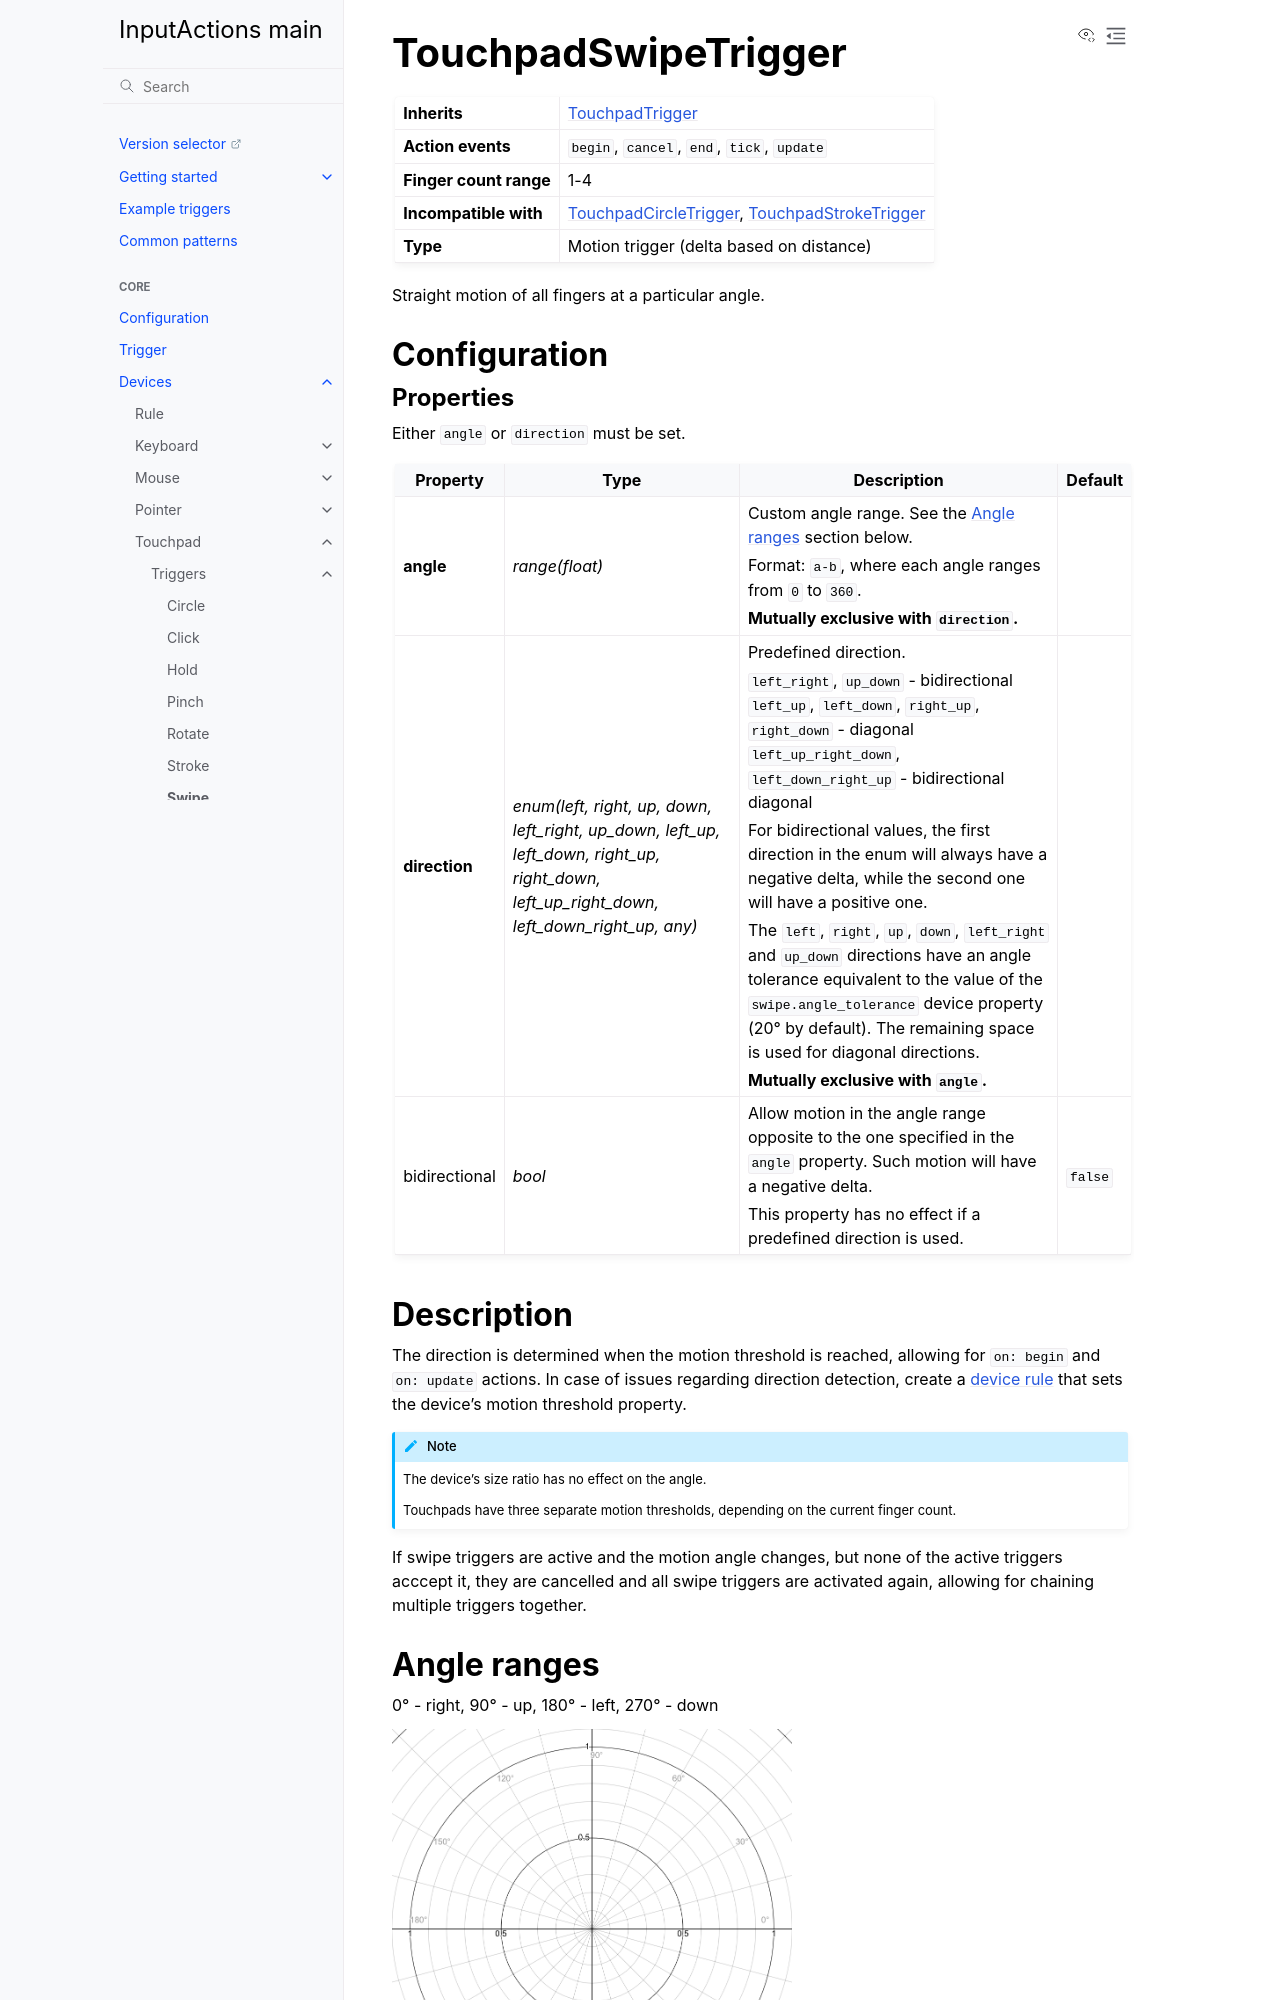

repository: InputActions/wiki · page: main/devices/touchpad/triggers/swipe.html · generator: sphinx

# TouchpadSwipeTrigger
:::{list-table}
* - **Inherits**
  - [](/devices/touchpad/triggers/index)

* - **Action events**
  - ``begin``, ``cancel``, ``end``, ``tick``, ``update``

* - **Finger count range**
  - 1-4

* - **Incompatible with**
  - [](circle), [](stroke)

* - **Type**
  - Motion trigger (delta based on distance)
:::

Straight motion of all fingers at a particular angle.

## Configuration
### Properties
Either ``angle`` or ``direction`` must be set.

:::{list-table}
:header-rows: 1

* - Property
  - Type
  - Description
  - Default

* - **angle**
  - *range(float)*
  - Custom angle range. See the [](#angle-ranges) section below.

    Format: ``a-b``, where each angle ranges from ``0`` to ``360``.

    **Mutually exclusive with ``direction``.**
  -

* - **direction**
  - *enum(left, right, up, down, left_right, up_down, left_up, left_down, right_up, right_down, left_up_right_down, left_down_right_up, any)*
  - Predefined direction.

    ``left_right``, ``up_down`` - bidirectional
    ``left_up``, ``left_down``, ``right_up``, ``right_down`` - diagonal
    ``left_up_right_down``, ``left_down_right_up`` - bidirectional diagonal

    For bidirectional values, the first direction in the enum will always have a negative delta, while the second one will have a positive one.

    The ``left``, ``right``, ``up``, ``down``, ``left_right`` and ``up_down`` directions have an angle tolerance equivalent to the value of the
    ``swipe.angle_tolerance`` device property (20° by default). The remaining space is used for diagonal directions.

    **Mutually exclusive with ``angle``.**
  -

* - bidirectional
  - *bool*
  - Allow motion in the angle range opposite to the one specified in the ``angle`` property. Such motion will have a negative delta.

    This property has no effect if a predefined direction is used.
  - ``false``
:::
